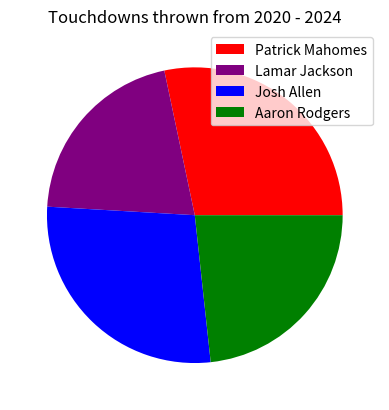

Reproduce this figure in Python.
import matplotlib.pyplot as plt 

quarterbacks = ["Patrick Mahomes", "Lamar Jackson", "Josh Allen", "Aaron Rodgers"]
plt.title("Touchdowns thrown from 2020 - 2024")  


mahomesTouchdowns = [38, 37, 41, 27, 26] 
lamarTouchdowns = [26, 16, 17, 24, 41] 
allenTouchdowns = [37, 36, 35, 29, 28] 
rodgersTouchdowns = [48, 37, 26, 0, 28]  

totalTouchdownsthrown = [sum(mahomesTouchdowns), sum(lamarTouchdowns), sum(allenTouchdowns), sum(rodgersTouchdowns)] 

plt.pie(totalTouchdownsthrown, colors=["red", "purple", "blue", "green"])  
plt.legend(["Patrick Mahomes", "Lamar Jackson", "Josh Allen", "Aaron Rodgers"])
plt.show()
